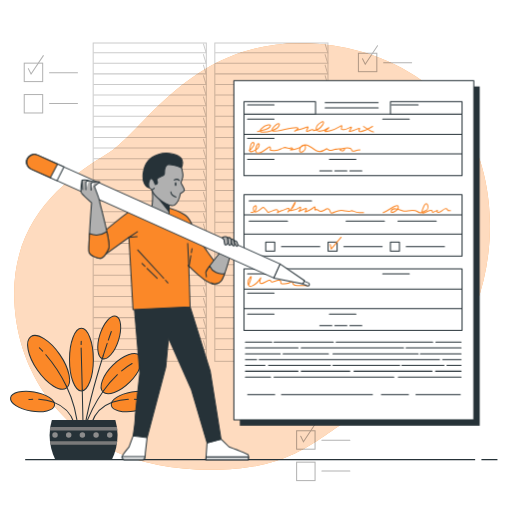
t = 0.00 s
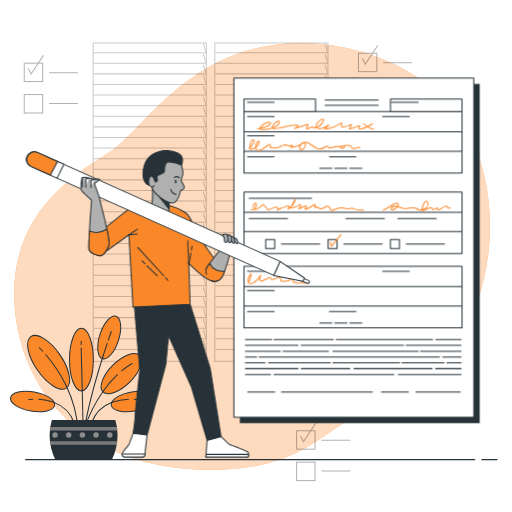
t = 0.19 s
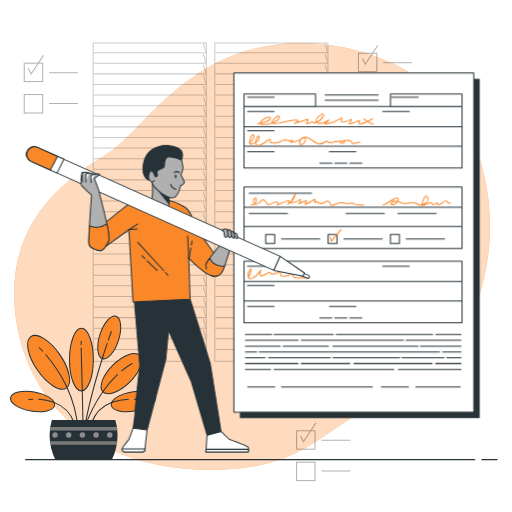
t = 0.56 s
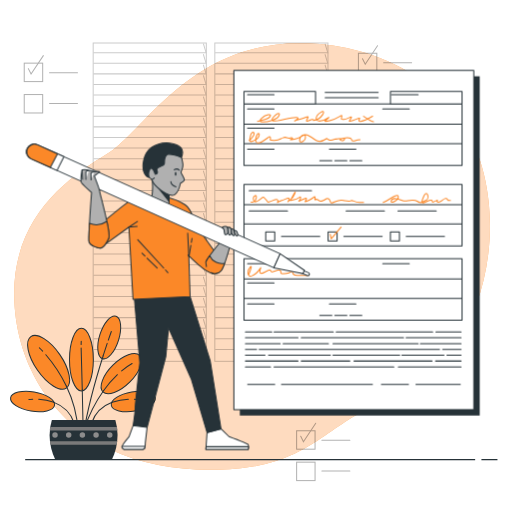
t = 0.75 s
t = 0.94 s: frame unchanged from t = 0.56 s, image omitted
t = 1.31 s: frame unchanged from t = 0.19 s, image omitted

The animated SVG that drew these frames (rendered in a browser with its animation timeline set to each time). Animation: 1 CSS @keyframes rule; one cycle of 1.50 s, repeats indefinitely.

<svg class="animated" id="freepik_stories-fill-out" xmlns="http://www.w3.org/2000/svg" viewBox="0 0 500 500" version="1.1" xmlns:xlink="http://www.w3.org/1999/xlink" xmlns:svgjs="http://svgjs.com/svgjs"><style>svg#freepik_stories-fill-out:not(.animated) .animable {opacity: 0;}svg#freepik_stories-fill-out.animated #freepik--Page--inject-1 {animation: 1.5s Infinite  linear floating;animation-delay: 0s;}svg#freepik_stories-fill-out.animated #freepik--Character--inject-1 {animation: 1.5s Infinite  linear floating;animation-delay: 0s;}            @keyframes floating {                0% {                    opacity: 1;                    transform: translateY(0px);                }                50% {                    transform: translateY(-10px);                }                100% {                    opacity: 1;                    transform: translateY(0px);                }            }        </style><g id="freepik--background-simple--inject-1" class="animable" style="transform-origin: 246.144px 250.431px;"><path d="M464.86,297.93c-14.73,39.43-44.81,82.11-87.14,94.75-64,19.1-71.6,70.65-186.16,65.87A231.55,231.55,0,0,1,142,451.29a194.41,194.41,0,0,1-23.29-7.75C51.8,416.43,16.89,356.77,14,294.35c-3.82-82.11,53.46-121.24,90.69-144.15S186.79,38.49,299.44,42.31a224.06,224.06,0,0,1,50.92,7.44c37.91,10.26,76.44,33,98.84,66.12q2.52,3.73,4.82,7.64C484,174.36,484.93,244.17,464.86,297.93Z" style="fill: #FB8828; transform-origin: 246.144px 250.526px;" id="elgevlktme139" class="animable"></path><g id="eldokte3io564"><path d="M464.86,297.93c-14.73,39.43-44.81,82.11-87.14,94.75-64,19.1-71.6,70.65-186.16,65.87A231.55,231.55,0,0,1,142,451.29a194.41,194.41,0,0,1-23.29-7.75C51.8,416.43,16.89,356.77,14,294.35c-3.82-82.11,53.46-121.24,90.69-144.15S186.79,38.49,299.44,42.31a224.06,224.06,0,0,1,50.92,7.44c37.91,10.26,76.44,33,98.84,66.12q2.52,3.73,4.82,7.64C484,174.36,484.93,244.17,464.86,297.93Z" style="fill: rgb(255, 255, 255); opacity: 0.7; transform-origin: 246.144px 250.526px;" class="animable" id="el932g1odwytp"></path></g><g id="eldzq277cvkd7"><g style="opacity: 0.2; transform-origin: 146.24px 197.43px;" class="animable" id="elqzork65fwei"><rect x="91" y="42" width="110.48" height="310.86" style="fill: none; stroke: rgb(0, 0, 0); stroke-linecap: round; stroke-miterlimit: 10; transform-origin: 146.24px 197.43px;" id="eltirj1dli4m8" class="animable"></rect><polyline points="91.59 51.45 201.26 51.45 198.68 42.91" style="fill: none; stroke: rgb(0, 0, 0); stroke-linecap: round; stroke-miterlimit: 10; transform-origin: 146.425px 47.18px;" id="ell5bn9y6fq8g" class="animable"></polyline><polyline points="91.59 61.8 201.26 61.8 198.68 53.26" style="fill: none; stroke: rgb(0, 0, 0); stroke-linecap: round; stroke-miterlimit: 10; transform-origin: 146.425px 57.53px;" id="elos4yuung07" class="animable"></polyline><polyline points="91.59 72.15 201.26 72.15 198.68 63.6" style="fill: none; stroke: rgb(0, 0, 0); stroke-linecap: round; stroke-miterlimit: 10; transform-origin: 146.425px 67.875px;" id="elw6xw0cgus3j" class="animable"></polyline><polyline points="91.59 82.5 201.26 82.5 198.68 73.95" style="fill: none; stroke: rgb(0, 0, 0); stroke-linecap: round; stroke-miterlimit: 10; transform-origin: 146.425px 78.225px;" id="elqshalaj1yjj" class="animable"></polyline><polyline points="91.59 92.85 201.26 92.85 198.68 84.3" style="fill: none; stroke: rgb(0, 0, 0); stroke-linecap: round; stroke-miterlimit: 10; transform-origin: 146.425px 88.575px;" id="el9btjwbnxj9" class="animable"></polyline><polyline points="91.59 103.2 201.26 103.2 198.68 94.65" style="fill: none; stroke: rgb(0, 0, 0); stroke-linecap: round; stroke-miterlimit: 10; transform-origin: 146.425px 98.925px;" id="elp9z4ssecn6" class="animable"></polyline><polyline points="91.59 113.55 201.26 113.55 198.68 105" style="fill: none; stroke: rgb(0, 0, 0); stroke-linecap: round; stroke-miterlimit: 10; transform-origin: 146.425px 109.275px;" id="el7bay8f1mjxo" class="animable"></polyline><polyline points="91.59 123.9 201.26 123.9 198.68 115.35" style="fill: none; stroke: rgb(0, 0, 0); stroke-linecap: round; stroke-miterlimit: 10; transform-origin: 146.425px 119.625px;" id="elkuq2rqug1v" class="animable"></polyline><polyline points="91.59 134.25 201.26 134.25 198.68 125.7" style="fill: none; stroke: rgb(0, 0, 0); stroke-linecap: round; stroke-miterlimit: 10; transform-origin: 146.425px 129.975px;" id="elq50k4nelifo" class="animable"></polyline><polyline points="91.59 144.6 201.26 144.6 198.68 136.05" style="fill: none; stroke: rgb(0, 0, 0); stroke-linecap: round; stroke-miterlimit: 10; transform-origin: 146.425px 140.325px;" id="elw91qozxv1cs" class="animable"></polyline><polyline points="91.59 154.95 201.26 154.95 198.68 146.4" style="fill: none; stroke: rgb(0, 0, 0); stroke-linecap: round; stroke-miterlimit: 10; transform-origin: 146.425px 150.675px;" id="elndm50ao9u3" class="animable"></polyline><polyline points="91.59 165.3 201.26 165.3 198.68 156.75" style="fill: none; stroke: rgb(0, 0, 0); stroke-linecap: round; stroke-miterlimit: 10; transform-origin: 146.425px 161.025px;" id="el41k78uamgv1" class="animable"></polyline><polyline points="91.59 175.65 201.26 175.65 198.68 167.1" style="fill: none; stroke: rgb(0, 0, 0); stroke-linecap: round; stroke-miterlimit: 10; transform-origin: 146.425px 171.375px;" id="elur2yq8q6f3" class="animable"></polyline><polyline points="91.59 186 201.26 186 198.68 177.45" style="fill: none; stroke: rgb(0, 0, 0); stroke-linecap: round; stroke-miterlimit: 10; transform-origin: 146.425px 181.725px;" id="el55gfnwvuw7j" class="animable"></polyline><polyline points="91.59 196.34 201.26 196.34 198.68 187.8" style="fill: none; stroke: rgb(0, 0, 0); stroke-linecap: round; stroke-miterlimit: 10; transform-origin: 146.425px 192.07px;" id="elsapmq1h37t9" class="animable"></polyline><polyline points="91.59 206.69 201.26 206.69 198.68 198.15" style="fill: none; stroke: rgb(0, 0, 0); stroke-linecap: round; stroke-miterlimit: 10; transform-origin: 146.425px 202.42px;" id="elm7ymtfka90c" class="animable"></polyline><polyline points="91.59 217.04 201.26 217.04 198.68 208.5" style="fill: none; stroke: rgb(0, 0, 0); stroke-linecap: round; stroke-miterlimit: 10; transform-origin: 146.425px 212.77px;" id="elgol8xc5b59d" class="animable"></polyline><polyline points="91.59 227.39 201.26 227.39 198.68 218.85" style="fill: none; stroke: rgb(0, 0, 0); stroke-linecap: round; stroke-miterlimit: 10; transform-origin: 146.425px 223.12px;" id="elrnrdd5s05th" class="animable"></polyline><polyline points="91.59 237.74 201.26 237.74 198.68 229.2" style="fill: none; stroke: rgb(0, 0, 0); stroke-linecap: round; stroke-miterlimit: 10; transform-origin: 146.425px 233.47px;" id="ell330t084pja" class="animable"></polyline><polyline points="91.59 248.09 201.26 248.09 198.68 239.55" style="fill: none; stroke: rgb(0, 0, 0); stroke-linecap: round; stroke-miterlimit: 10; transform-origin: 146.425px 243.82px;" id="el6nvzy8cllv9" class="animable"></polyline><polyline points="91.59 258.44 201.26 258.44 198.68 249.9" style="fill: none; stroke: rgb(0, 0, 0); stroke-linecap: round; stroke-miterlimit: 10; transform-origin: 146.425px 254.17px;" id="el8hyzjwwfm0c" class="animable"></polyline><polyline points="91.59 268.79 201.26 268.79 198.68 260.25" style="fill: none; stroke: rgb(0, 0, 0); stroke-linecap: round; stroke-miterlimit: 10; transform-origin: 146.425px 264.52px;" id="el6d303txa1ot" class="animable"></polyline><polyline points="91.59 279.14 201.26 279.14 198.68 270.59" style="fill: none; stroke: rgb(0, 0, 0); stroke-linecap: round; stroke-miterlimit: 10; transform-origin: 146.425px 274.865px;" id="ellu9p7xw9xw" class="animable"></polyline><polyline points="91.59 289.49 201.26 289.49 198.68 280.94" style="fill: none; stroke: rgb(0, 0, 0); stroke-linecap: round; stroke-miterlimit: 10; transform-origin: 146.425px 285.215px;" id="el71hr8oypgpe" class="animable"></polyline><polyline points="91.59 299.84 201.26 299.84 198.68 291.29" style="fill: none; stroke: rgb(0, 0, 0); stroke-linecap: round; stroke-miterlimit: 10; transform-origin: 146.425px 295.565px;" id="el0ulf23t13qv" class="animable"></polyline><polyline points="91.59 310.19 201.26 310.19 198.68 301.64" style="fill: none; stroke: rgb(0, 0, 0); stroke-linecap: round; stroke-miterlimit: 10; transform-origin: 146.425px 305.915px;" id="els2vfm1nr8bg" class="animable"></polyline><polyline points="91.59 320.54 201.26 320.54 198.68 311.99" style="fill: none; stroke: rgb(0, 0, 0); stroke-linecap: round; stroke-miterlimit: 10; transform-origin: 146.425px 316.265px;" id="el323jas116gx" class="animable"></polyline><polyline points="91.59 330.89 201.26 330.89 198.68 322.34" style="fill: none; stroke: rgb(0, 0, 0); stroke-linecap: round; stroke-miterlimit: 10; transform-origin: 146.425px 326.615px;" id="elri0ejhhismi" class="animable"></polyline><polyline points="91.59 341.24 201.26 341.24 198.68 332.69" style="fill: none; stroke: rgb(0, 0, 0); stroke-linecap: round; stroke-miterlimit: 10; transform-origin: 146.425px 336.965px;" id="el1yqfrkyg0mm" class="animable"></polyline></g></g><g id="el11jb83usisgd"><g style="opacity: 0.2; transform-origin: 265.04px 197.43px;" class="animable" id="ellaezz2nn7k"><rect x="209.8" y="42" width="110.48" height="310.86" style="fill: none; stroke: rgb(0, 0, 0); stroke-linecap: round; stroke-miterlimit: 10; transform-origin: 265.04px 197.43px;" id="el72himukaay9" class="animable"></rect><polyline points="210.39 51.45 320.06 51.45 317.49 42.91" style="fill: none; stroke: rgb(0, 0, 0); stroke-linecap: round; stroke-miterlimit: 10; transform-origin: 265.225px 47.18px;" id="eldpwd6jts0gt" class="animable"></polyline><polyline points="210.39 61.8 320.06 61.8 317.49 53.26" style="fill: none; stroke: rgb(0, 0, 0); stroke-linecap: round; stroke-miterlimit: 10; transform-origin: 265.225px 57.53px;" id="elpinbcjw6knl" class="animable"></polyline><polyline points="210.39 72.15 320.06 72.15 317.49 63.6" style="fill: none; stroke: rgb(0, 0, 0); stroke-linecap: round; stroke-miterlimit: 10; transform-origin: 265.225px 67.875px;" id="ele2x64axpw6" class="animable"></polyline><polyline points="210.39 82.5 320.06 82.5 317.49 73.95" style="fill: none; stroke: rgb(0, 0, 0); stroke-linecap: round; stroke-miterlimit: 10; transform-origin: 265.225px 78.225px;" id="elmt4z65xocy" class="animable"></polyline><polyline points="210.39 92.85 320.06 92.85 317.49 84.3" style="fill: none; stroke: rgb(0, 0, 0); stroke-linecap: round; stroke-miterlimit: 10; transform-origin: 265.225px 88.575px;" id="elmivg5n87fls" class="animable"></polyline><polyline points="210.39 103.2 320.06 103.2 317.49 94.65" style="fill: none; stroke: rgb(0, 0, 0); stroke-linecap: round; stroke-miterlimit: 10; transform-origin: 265.225px 98.925px;" id="elx7pt76lo7w" class="animable"></polyline><polyline points="210.39 113.55 320.06 113.55 317.49 105" style="fill: none; stroke: rgb(0, 0, 0); stroke-linecap: round; stroke-miterlimit: 10; transform-origin: 265.225px 109.275px;" id="elgiyv4kz95ku" class="animable"></polyline><polyline points="210.39 123.9 320.06 123.9 317.49 115.35" style="fill: none; stroke: rgb(0, 0, 0); stroke-linecap: round; stroke-miterlimit: 10; transform-origin: 265.225px 119.625px;" id="el5fqso9zpy1a" class="animable"></polyline><polyline points="210.39 134.25 320.06 134.25 317.49 125.7" style="fill: none; stroke: rgb(0, 0, 0); stroke-linecap: round; stroke-miterlimit: 10; transform-origin: 265.225px 129.975px;" id="elz47g26558i" class="animable"></polyline><polyline points="210.39 144.6 320.06 144.6 317.49 136.05" style="fill: none; stroke: rgb(0, 0, 0); stroke-linecap: round; stroke-miterlimit: 10; transform-origin: 265.225px 140.325px;" id="elwjzus822otf" class="animable"></polyline><polyline points="210.39 154.95 320.06 154.95 317.49 146.4" style="fill: none; stroke: rgb(0, 0, 0); stroke-linecap: round; stroke-miterlimit: 10; transform-origin: 265.225px 150.675px;" id="el4z2h74jrq2t" class="animable"></polyline><polyline points="210.39 165.3 320.06 165.3 317.49 156.75" style="fill: none; stroke: rgb(0, 0, 0); stroke-linecap: round; stroke-miterlimit: 10; transform-origin: 265.225px 161.025px;" id="ellwb0ri5vuoq" class="animable"></polyline><polyline points="210.39 175.65 320.06 175.65 317.49 167.1" style="fill: none; stroke: rgb(0, 0, 0); stroke-linecap: round; stroke-miterlimit: 10; transform-origin: 265.225px 171.375px;" id="elnzipg1icdee" class="animable"></polyline><polyline points="210.39 186 320.06 186 317.49 177.45" style="fill: none; stroke: rgb(0, 0, 0); stroke-linecap: round; stroke-miterlimit: 10; transform-origin: 265.225px 181.725px;" id="elaesjqpe7nk" class="animable"></polyline><polyline points="210.39 196.34 320.06 196.34 317.49 187.8" style="fill: none; stroke: rgb(0, 0, 0); stroke-linecap: round; stroke-miterlimit: 10; transform-origin: 265.225px 192.07px;" id="elujiunee28fd" class="animable"></polyline><polyline points="210.39 206.69 320.06 206.69 317.49 198.15" style="fill: none; stroke: rgb(0, 0, 0); stroke-linecap: round; stroke-miterlimit: 10; transform-origin: 265.225px 202.42px;" id="elbudkehstv5q" class="animable"></polyline><polyline points="210.39 217.04 320.06 217.04 317.49 208.5" style="fill: none; stroke: rgb(0, 0, 0); stroke-linecap: round; stroke-miterlimit: 10; transform-origin: 265.225px 212.77px;" id="el59pr1ku37x" class="animable"></polyline><polyline points="210.39 227.39 320.06 227.39 317.49 218.85" style="fill: none; stroke: rgb(0, 0, 0); stroke-linecap: round; stroke-miterlimit: 10; transform-origin: 265.225px 223.12px;" id="ely3trga0aata" class="animable"></polyline><polyline points="210.39 237.74 320.06 237.74 317.49 229.2" style="fill: none; stroke: rgb(0, 0, 0); stroke-linecap: round; stroke-miterlimit: 10; transform-origin: 265.225px 233.47px;" id="el587g3hs4ns3" class="animable"></polyline><polyline points="210.39 248.09 320.06 248.09 317.49 239.55" style="fill: none; stroke: rgb(0, 0, 0); stroke-linecap: round; stroke-miterlimit: 10; transform-origin: 265.225px 243.82px;" id="elegfev2orjww" class="animable"></polyline><polyline points="210.39 258.44 320.06 258.44 317.49 249.9" style="fill: none; stroke: rgb(0, 0, 0); stroke-linecap: round; stroke-miterlimit: 10; transform-origin: 265.225px 254.17px;" id="elg0wqx9z3nlv" class="animable"></polyline><polyline points="210.39 268.79 320.06 268.79 317.49 260.25" style="fill: none; stroke: rgb(0, 0, 0); stroke-linecap: round; stroke-miterlimit: 10; transform-origin: 265.225px 264.52px;" id="elybsikijgero" class="animable"></polyline><polyline points="210.39 279.14 320.06 279.14 317.49 270.59" style="fill: none; stroke: rgb(0, 0, 0); stroke-linecap: round; stroke-miterlimit: 10; transform-origin: 265.225px 274.865px;" id="elixgjies216" class="animable"></polyline><polyline points="210.39 289.49 320.06 289.49 317.49 280.94" style="fill: none; stroke: rgb(0, 0, 0); stroke-linecap: round; stroke-miterlimit: 10; transform-origin: 265.225px 285.215px;" id="elqtdbgusiy4m" class="animable"></polyline><polyline points="210.39 299.84 320.06 299.84 317.49 291.29" style="fill: none; stroke: rgb(0, 0, 0); stroke-linecap: round; stroke-miterlimit: 10; transform-origin: 265.225px 295.565px;" id="elwrxrwurvpi" class="animable"></polyline><polyline points="210.39 310.19 320.06 310.19 317.49 301.64" style="fill: none; stroke: rgb(0, 0, 0); stroke-linecap: round; stroke-miterlimit: 10; transform-origin: 265.225px 305.915px;" id="elypi9ke8z9m" class="animable"></polyline><polyline points="210.39 320.54 320.06 320.54 317.49 311.99" style="fill: none; stroke: rgb(0, 0, 0); stroke-linecap: round; stroke-miterlimit: 10; transform-origin: 265.225px 316.265px;" id="el8d3jr3xls95" class="animable"></polyline><polyline points="210.39 330.89 320.06 330.89 317.49 322.34" style="fill: none; stroke: rgb(0, 0, 0); stroke-linecap: round; stroke-miterlimit: 10; transform-origin: 265.225px 326.615px;" id="el6b6hngu6y86" class="animable"></polyline><polyline points="210.39 341.24 320.06 341.24 317.49 332.69" style="fill: none; stroke: rgb(0, 0, 0); stroke-linecap: round; stroke-miterlimit: 10; transform-origin: 265.225px 336.965px;" id="elhb9ujhpsgd" class="animable"></polyline></g></g></g><g id="freepik--Graphics--inject-1" class="animable" style="transform-origin: 212.835px 257px;"><g id="el7uikmx63ygm"><g style="opacity: 0.3; transform-origin: 49.67px 82.33px;" class="animable" id="elzv50goi19mn"><rect x="23.67" y="61.67" width="18" height="18" style="fill: none; stroke: rgb(0, 0, 0); stroke-linecap: round; stroke-miterlimit: 10; transform-origin: 32.67px 70.67px;" id="el95g6djljhta" class="animable"></rect><rect x="23.67" y="92.33" width="18" height="18" style="fill: none; stroke: rgb(0, 0, 0); stroke-linecap: round; stroke-miterlimit: 10; transform-origin: 32.67px 101.33px;" id="el5dxzctsmg3v" class="animable"></rect><line x1="48.33" y1="71" x2="75.67" y2="71" style="fill: none; stroke: rgb(0, 0, 0); stroke-linecap: round; stroke-miterlimit: 10; transform-origin: 62px 71px;" id="elltxqmglexup" class="animable"></line><line x1="48.33" y1="101" x2="75.67" y2="101" style="fill: none; stroke: rgb(0, 0, 0); stroke-linecap: round; stroke-miterlimit: 10; transform-origin: 62px 101px;" id="elcbnwwek8aqj" class="animable"></line><polyline points="27.67 67 30.33 72.33 42.33 54.33" style="fill: none; stroke: rgb(0, 0, 0); stroke-linecap: round; stroke-miterlimit: 10; transform-origin: 35px 63.33px;" id="elwmccsyx28v" class="animable"></polyline></g></g><g id="eln1eq6p6r5zh"><g style="opacity: 0.3; transform-origin: 315.67px 441.33px;" class="animable" id="elynokwacxj6p"><rect x="289.67" y="420.67" width="18" height="18" style="fill: none; stroke: rgb(0, 0, 0); stroke-linecap: round; stroke-miterlimit: 10; transform-origin: 298.67px 429.67px;" id="elz1gh20nds09" class="animable"></rect><rect x="289.67" y="451.33" width="18" height="18" style="fill: none; stroke: rgb(0, 0, 0); stroke-linecap: round; stroke-miterlimit: 10; transform-origin: 298.67px 460.33px;" id="elsmbwks68qk" class="animable"></rect><line x1="314.33" y1="430" x2="341.67" y2="430" style="fill: none; stroke: rgb(0, 0, 0); stroke-linecap: round; stroke-miterlimit: 10; transform-origin: 328px 430px;" id="elyun0w9z5y59" class="animable"></line><line x1="314.33" y1="460" x2="341.67" y2="460" style="fill: none; stroke: rgb(0, 0, 0); stroke-linecap: round; stroke-miterlimit: 10; transform-origin: 328px 460px;" id="elv16rln2q30m" class="animable"></line><polyline points="293.67 426 296.33 431.33 308.33 413.33" style="fill: none; stroke: rgb(0, 0, 0); stroke-linecap: round; stroke-miterlimit: 10; transform-origin: 301px 422.33px;" id="eloe2vf2w0e9i" class="animable"></polyline></g></g><g id="elzy7gagfbk48"><g style="opacity: 0.3; transform-origin: 376px 72.67px;" class="animable" id="elorerjli7xu"><rect x="350" y="52" width="18" height="18" style="fill: none; stroke: rgb(0, 0, 0); stroke-linecap: round; stroke-miterlimit: 10; transform-origin: 359px 61px;" id="eltf3wmr3oaxd" class="animable"></rect><rect x="350" y="82.67" width="18" height="18" style="fill: none; stroke: rgb(0, 0, 0); stroke-linecap: round; stroke-miterlimit: 10; transform-origin: 359px 91.67px;" id="elks1m6pjijr" class="animable"></rect><line x1="374.67" y1="61.33" x2="402" y2="61.33" style="fill: none; stroke: rgb(0, 0, 0); stroke-linecap: round; stroke-miterlimit: 10; transform-origin: 388.335px 61.33px;" id="el9t2haob3q6" class="animable"></line><line x1="374.67" y1="91.33" x2="402" y2="91.33" style="fill: none; stroke: rgb(0, 0, 0); stroke-linecap: round; stroke-miterlimit: 10; transform-origin: 388.335px 91.33px;" id="eldqd3dacv56i" class="animable"></line><polyline points="354 57.33 356.67 62.67 368.67 44.67" style="fill: none; stroke: rgb(0, 0, 0); stroke-linecap: round; stroke-miterlimit: 10; transform-origin: 361.335px 53.67px;" id="elzl9amcw2qto" class="animable"></polyline></g></g></g><g id="freepik--Floor--inject-1" class="animable" style="transform-origin: 255.2px 448.86px;"><line x1="470.52" y1="448.86" x2="485.4" y2="448.86" style="fill: none; stroke: rgb(38, 50, 56); stroke-linecap: round; stroke-linejoin: round; transform-origin: 477.96px 448.86px;" id="elzg74qaq8ig" class="animable"></line><line x1="25" y1="448.86" x2="463.59" y2="448.86" style="fill: none; stroke: rgb(38, 50, 56); stroke-linecap: round; stroke-linejoin: round; transform-origin: 244.295px 448.86px;" id="elqpipfeuzrlm" class="animable"></line></g><g id="freepik--Plant--inject-1" class="animable" style="transform-origin: 80.965px 377.311px;"><ellipse cx="79.51" cy="351.2" rx="11.65" ry="30.55" style="fill: #FB8828; stroke: rgb(38, 50, 56); stroke-miterlimit: 10; transform-origin: 79.51px 351.2px;" id="elke8mf6wjb6n" class="animable"></ellipse><g id="elk6555g7zqe9"><ellipse cx="106.67" cy="329.49" rx="21.77" ry="9.48" style="fill: #FB8828; stroke: rgb(38, 50, 56); stroke-miterlimit: 10; transform-origin: 106.67px 329.49px; transform: rotate(-72.37deg);" class="animable" id="ely1efy0avvkp"></ellipse></g><path d="M30.24,401.46c-11.86-2-20.76-7.82-19.88-13s11.19-7.72,23-5.71,20.76,7.82,19.89,13S42.09,403.46,30.24,401.46Z" style="fill: #FB8828; stroke: rgb(38, 50, 56); stroke-miterlimit: 10; transform-origin: 31.8042px 392.103px;" id="elvw9f8sjy4pk" class="animable"></path><g id="elfetwetkl5wd"><ellipse cx="118.46" cy="364.94" rx="25.25" ry="11.65" style="fill: #FB8828; stroke: rgb(38, 50, 56); stroke-miterlimit: 10; transform-origin: 118.46px 364.94px; transform: rotate(-44.76deg);" class="animable" id="elafqj8cirs06"></ellipse></g><path d="M58.43,346.28C68,360.17,70.86,374.82,64.81,379s-18.73-3.71-28.3-17.6-12.43-28.53-6.38-32.71S48.86,332.39,58.43,346.28Z" style="fill: #FB8828; stroke: rgb(38, 50, 56); stroke-miterlimit: 10; transform-origin: 47.47px 353.845px;" id="elourpk64lso" class="animable"></path><line x1="80.33" y1="380.22" x2="81.23" y2="422.22" style="fill: none; stroke: rgb(38, 50, 56); stroke-linecap: round; stroke-miterlimit: 10; transform-origin: 80.78px 401.22px;" id="elma04d3bo8rr" class="animable"></line><line x1="79.24" y1="339.84" x2="80.33" y2="380.22" style="fill: none; stroke: rgb(38, 50, 56); stroke-linecap: round; stroke-miterlimit: 10; transform-origin: 79.785px 360.03px;" id="elb7khzgjbicc" class="animable"></line><line x1="79.32" y1="333.25" x2="79.24" y2="336.34" style="fill: none; stroke: rgb(38, 50, 56); stroke-linecap: round; stroke-miterlimit: 10; transform-origin: 79.28px 334.795px;" id="elns3sororubq" class="animable"></line><path d="M64.76,377a117.35,117.35,0,0,1,11.51,44.08" style="fill: none; stroke: rgb(38, 50, 56); stroke-linecap: round; stroke-miterlimit: 10; transform-origin: 70.515px 399.04px;" id="elh5ub8mi4vs" class="animable"></path><path d="M44.76,346.4a138,138,0,0,1,20,30.6" style="fill: none; stroke: rgb(38, 50, 56); stroke-linecap: round; stroke-miterlimit: 10; transform-origin: 54.76px 361.7px;" id="elnfagjxebki" class="animable"></path><path d="M38.46,339.74s1.21,1.1,3.19,3.21" style="fill: none; stroke: rgb(38, 50, 56); stroke-linecap: round; stroke-miterlimit: 10; transform-origin: 40.055px 341.345px;" id="eley0sl253wm" class="animable"></path><path d="M101.26,381.32a137.61,137.61,0,0,0-18.88,37.47" style="fill: none; stroke: rgb(38, 50, 56); stroke-linecap: round; stroke-miterlimit: 10; transform-origin: 91.82px 400.055px;" id="eljbjbc8kyuu" class="animable"></path><path d="M114.66,365.92a109.65,109.65,0,0,0-13.4,15.4" style="fill: none; stroke: rgb(38, 50, 56); stroke-linecap: round; stroke-miterlimit: 10; transform-origin: 107.96px 373.62px;" id="ely2avxn19e1" class="animable"></path><path d="M129,355a60.51,60.51,0,0,0-10.2,7.23" style="fill: none; stroke: rgb(38, 50, 56); stroke-linecap: round; stroke-miterlimit: 10; transform-origin: 123.9px 358.615px;" id="elzkf4j65qe3j" class="animable"></path><path d="M100.77,347.4c-6.46,20.3-15.12,50.31-19.16,76.35" style="fill: none; stroke: rgb(38, 50, 56); stroke-linecap: round; stroke-miterlimit: 10; transform-origin: 91.19px 385.575px;" id="elpc88krjwfn" class="animable"></path><path d="M104.7,335.35c-1.15,3.43-2.49,7.49-3.93,12" style="fill: none; stroke: rgb(38, 50, 56); stroke-linecap: round; stroke-miterlimit: 10; transform-origin: 102.735px 341.35px;" id="elur8rs3uvf" class="animable"></path><path d="M108.72,323.7s-1.12,3.11-2.94,8.44" style="fill: none; stroke: rgb(38, 50, 56); stroke-linecap: round; stroke-miterlimit: 10; transform-origin: 107.25px 327.92px;" id="el4vaivrblqms" class="animable"></path><path d="M52.69,392.94c8.06,3.05,15.93,8.95,19.76,20.12" style="fill: none; stroke: rgb(38, 50, 56); stroke-linecap: round; stroke-miterlimit: 10; transform-origin: 62.57px 403px;" id="elnhukocabri" class="animable"></path><path d="M37.8,389.91a50.55,50.55,0,0,1,14.89,3" style="fill: none; stroke: rgb(38, 50, 56); stroke-linecap: round; stroke-miterlimit: 10; transform-origin: 45.245px 391.41px;" id="el9dq2m73mo38" class="animable"></path><path d="M28.15,390.15s1.44-.21,3.8-.3" style="fill: none; stroke: rgb(38, 50, 56); stroke-linecap: round; stroke-miterlimit: 10; transform-origin: 30.05px 390px;" id="ely0fb6yfzlvs" class="animable"></path><path d="M131.69,401.46c11.86-2,20.76-7.82,19.88-13s-11.19-7.72-23-5.71-20.76,7.82-19.89,13S119.84,403.46,131.69,401.46Z" style="fill: #FB8828; stroke: rgb(38, 50, 56); stroke-miterlimit: 10; transform-origin: 130.126px 392.103px;" id="elyl7it8y9bxd" class="animable"></path><path d="M109.5,392.84c-8.15,3-16.15,8.93-20,20.22" style="fill: none; stroke: rgb(38, 50, 56); stroke-linecap: round; stroke-miterlimit: 10; transform-origin: 99.5px 402.95px;" id="elxtly07ai9h" class="animable"></path><path d="M125.38,389.85a51.62,51.62,0,0,0-15.88,3" style="fill: none; stroke: rgb(38, 50, 56); stroke-linecap: round; stroke-miterlimit: 10; transform-origin: 117.44px 391.35px;" id="el0v7rmqk3m6l9" class="animable"></path><path d="M133.78,390.15s-.94-.14-2.57-.24" style="fill: none; stroke: rgb(38, 50, 56); stroke-linecap: round; stroke-miterlimit: 10; transform-origin: 132.495px 390.03px;" id="elytkpscyzee" class="animable"></path><path d="M109.33,448.75a56.62,56.62,0,0,0,5.5-24,49.55,49.55,0,0,0-2.2-14.71h-62a49.55,49.55,0,0,0-2.2,14.71,56.48,56.48,0,0,0,5.51,24Z" style="fill: rgb(38, 50, 56); transform-origin: 81.63px 429.395px;" id="elofcgu59771g" class="animable"></path><path d="M49,416.88c-.18,1.13-.31,2.27-.41,3.43h66.05c-.1-1.16-.24-2.3-.42-3.43Z" style="fill: rgb(122, 122, 122); transform-origin: 81.615px 418.595px;" id="el4o4iulvs9t" class="animable"></path><path d="M113.93,434.44c.21-1.14.39-2.28.53-3.43H48.77c.13,1.15.31,2.29.52,3.43Z" style="fill: rgb(122, 122, 122); transform-origin: 81.615px 432.725px;" id="elj9kv11stpy" class="animable"></path><path d="M56.41,424.9a2.68,2.68,0,1,1-2.67-2.68A2.68,2.68,0,0,1,56.41,424.9Z" style="fill: rgb(140, 140, 140); transform-origin: 53.73px 424.9px;" id="el224rowf2u2k" class="animable"></path><path d="M69.77,424.9a2.67,2.67,0,1,1-2.67-2.68A2.67,2.67,0,0,1,69.77,424.9Z" style="fill: rgb(140, 140, 140); transform-origin: 67.1px 424.89px;" id="eletylw5eorf9" class="animable"></path><path d="M83.14,424.9a2.68,2.68,0,1,1-2.67-2.68A2.68,2.68,0,0,1,83.14,424.9Z" style="fill: rgb(140, 140, 140); transform-origin: 80.46px 424.9px;" id="elxgceqdr2rzq" class="animable"></path><path d="M96.5,424.9a2.67,2.67,0,1,1-2.67-2.68A2.67,2.67,0,0,1,96.5,424.9Z" style="fill: rgb(140, 140, 140); transform-origin: 93.83px 424.89px;" id="el4wyoehba9fc" class="animable"></path><path d="M109.87,424.9a2.68,2.68,0,1,1-2.67-2.68A2.68,2.68,0,0,1,109.87,424.9Z" style="fill: rgb(140, 140, 140); transform-origin: 107.19px 424.9px;" id="elex4xh6imynd" class="animable"></path></g><g id="freepik--Page--inject-1" class="animable" style="transform-origin: 348.405px 247.205px;"><rect x="234.16" y="84.46" width="234.28" height="331.28" style="fill: rgb(38, 50, 56); transform-origin: 351.3px 250.1px;" id="elneqxustxjqg" class="animable"></rect><rect x="228.37" y="78.67" width="234.28" height="331.28" style="fill: rgb(255, 255, 255); stroke: rgb(38, 50, 56); stroke-linecap: round; stroke-linejoin: round; transform-origin: 345.51px 244.31px;" id="elwqxhwkgtvfe" class="animable"></rect><rect x="238.24" y="111.55" width="212.91" height="60.01" style="fill: rgb(255, 255, 255); stroke: rgb(38, 50, 56); stroke-linecap: round; stroke-linejoin: round; transform-origin: 344.695px 141.555px;" id="eldzrmltwsu2o" class="animable"></rect><rect x="238.24" y="99.22" width="69.87" height="12.33" style="fill: rgb(255, 255, 255); stroke: rgb(38, 50, 56); stroke-linecap: round; stroke-linejoin: round; transform-origin: 273.175px 105.385px;" id="elc0kzaih24gp" class="animable"></rect><rect x="381.27" y="99.22" width="69.87" height="12.33" style="fill: rgb(255, 255, 255); stroke: rgb(38, 50, 56); stroke-linecap: round; stroke-linejoin: round; transform-origin: 416.205px 105.385px;" id="elkxtymhkm57" class="animable"></rect><line x1="238.24" y1="131.28" x2="451.15" y2="131.28" style="fill: none; stroke: rgb(38, 50, 56); stroke-linecap: round; stroke-linejoin: round; transform-origin: 344.695px 131.28px;" id="eloecreejxboo" class="animable"></line><line x1="238.24" y1="150.19" x2="451.15" y2="150.19" style="fill: none; stroke: rgb(38, 50, 56); stroke-linecap: round; stroke-linejoin: round; transform-origin: 344.695px 150.19px;" id="el16wgy6f327i" class="animable"></line><rect x="238.24" y="190.04" width="212.91" height="60.01" style="fill: rgb(255, 255, 255); stroke: rgb(38, 50, 56); stroke-linecap: round; stroke-linejoin: round; transform-origin: 344.695px 220.045px;" id="eloktl6es8vc" class="animable"></rect><line x1="238.24" y1="209.77" x2="451.15" y2="209.77" style="fill: none; stroke: rgb(38, 50, 56); stroke-linecap: round; stroke-linejoin: round; transform-origin: 344.695px 209.77px;" id="els7z2kbd9zy" class="animable"></line><line x1="238.24" y1="228.68" x2="451.15" y2="228.68" style="fill: none; stroke: rgb(38, 50, 56); stroke-linecap: round; stroke-linejoin: round; transform-origin: 344.695px 228.68px;" id="el552qkzu8poh" class="animable"></line><line x1="241.71" y1="116.37" x2="267.6" y2="116.37" style="fill: none; stroke: rgb(38, 50, 56); stroke-linecap: round; stroke-linejoin: round; transform-origin: 254.655px 116.37px;" id="el0lixg2kqim5" class="animable"></line><line x1="373.75" y1="116.37" x2="399.64" y2="116.37" style="fill: none; stroke: rgb(38, 50, 56); stroke-linecap: round; stroke-linejoin: round; transform-origin: 386.695px 116.37px;" id="eljs0z4hx3mt" class="animable"></line><line x1="241.71" y1="102.33" x2="267.6" y2="102.33" style="fill: none; stroke: rgb(38, 50, 56); stroke-linecap: round; stroke-linejoin: round; transform-origin: 254.655px 102.33px;" id="eld10bxh5c7i" class="animable"></line><line x1="382.36" y1="102.33" x2="408.25" y2="102.33" style="fill: none; stroke: rgb(38, 50, 56); stroke-linecap: round; stroke-linejoin: round; transform-origin: 395.305px 102.33px;" id="el60drvzj9fqv" class="animable"></line><line x1="241.71" y1="135.08" x2="267.6" y2="135.08" style="fill: none; stroke: rgb(38, 50, 56); stroke-linecap: round; stroke-linejoin: round; transform-origin: 254.655px 135.08px;" id="elkcieigd7ab" class="animable"></line><line x1="241.71" y1="155.66" x2="267.6" y2="155.66" style="fill: none; stroke: rgb(38, 50, 56); stroke-linecap: round; stroke-linejoin: round; transform-origin: 254.655px 155.66px;" id="elbvhu9oap9f" class="animable"></line><line x1="321.67" y1="155.66" x2="347.55" y2="155.66" style="fill: none; stroke: rgb(38, 50, 56); stroke-linecap: round; stroke-linejoin: round; transform-origin: 334.61px 155.66px;" id="elkr739md93of" class="animable"></line><line x1="317.5" y1="100.15" x2="369.27" y2="100.15" style="fill: none; stroke: rgb(38, 50, 56); stroke-linecap: round; stroke-linejoin: round; transform-origin: 343.385px 100.15px;" id="el7b5m94d4jzq" class="animable"></line><line x1="317.5" y1="105.45" x2="369.27" y2="105.45" style="fill: none; stroke: rgb(38, 50, 56); stroke-linecap: round; stroke-linejoin: round; transform-origin: 343.385px 105.45px;" id="elcp37qhnuuf9" class="animable"></line><line x1="312.28" y1="166.85" x2="324.02" y2="166.85" style="fill: none; stroke: rgb(38, 50, 56); stroke-linecap: round; stroke-linejoin: round; transform-origin: 318.15px 166.85px;" id="el2gv5zozjang" class="animable"></line><line x1="326.95" y1="166.85" x2="338.69" y2="166.85" style="fill: none; stroke: rgb(38, 50, 56); stroke-linecap: round; stroke-linejoin: round; transform-origin: 332.82px 166.85px;" id="el2uib44m6ioa" class="animable"></line><line x1="341.62" y1="166.85" x2="353.36" y2="166.85" style="fill: none; stroke: rgb(38, 50, 56); stroke-linecap: round; stroke-linejoin: round; transform-origin: 347.49px 166.85px;" id="elaz1wbhc7o2e" class="animable"></line><rect x="238.24" y="262.66" width="212.91" height="60.01" style="fill: rgb(255, 255, 255); stroke: rgb(38, 50, 56); stroke-linecap: round; stroke-linejoin: round; transform-origin: 344.695px 292.665px;" id="el80f89u9t7gy" class="animable"></rect><path d="M242.91,278.1s4-9.9,1.58-7.53-4.36,10.7,1.58,8.72,9.9-10.7,8.32-7.13-.79,6.33,4,3.56,5.54-2.77,5.94-1.19,1.58,1.19,5.94-.39,4,1.19,4,2.37,5.55.8,7.53,0,3.56-3.16,4-.39,4.35,2.77,4.35,2.77h10.69" style="fill: none; stroke: #FB8828; stroke-linecap: round; stroke-linejoin: round; transform-origin: 271.492px 274.898px;" id="elmrrbtzweuzr" class="animable"></path><line x1="238.24" y1="282.39" x2="451.15" y2="282.39" style="fill: none; stroke: rgb(38, 50, 56); stroke-linecap: round; stroke-linejoin: round; transform-origin: 344.695px 282.39px;" id="el39tt56clxky" class="animable"></line><line x1="238.24" y1="301.3" x2="451.15" y2="301.3" style="fill: none; stroke: rgb(38, 50, 56); stroke-linecap: round; stroke-linejoin: round; transform-origin: 344.695px 301.3px;" id="el5jsdclfb5sr" class="animable"></line><line x1="241.71" y1="267.48" x2="267.6" y2="267.48" style="fill: none; stroke: rgb(38, 50, 56); stroke-linecap: round; stroke-linejoin: round; transform-origin: 254.655px 267.48px;" id="el6iqxyn15gkd" class="animable"></line><line x1="373.75" y1="267.48" x2="399.64" y2="267.48" style="fill: none; stroke: rgb(38, 50, 56); stroke-linecap: round; stroke-linejoin: round; transform-origin: 386.695px 267.48px;" id="elhc1e2bflum" class="animable"></line><line x1="241.71" y1="286.19" x2="267.6" y2="286.19" style="fill: none; stroke: rgb(38, 50, 56); stroke-linecap: round; stroke-linejoin: round; transform-origin: 254.655px 286.19px;" id="elkpooqthz1hb" class="animable"></line><line x1="241.71" y1="306.77" x2="267.6" y2="306.77" style="fill: none; stroke: rgb(38, 50, 56); stroke-linecap: round; stroke-linejoin: round; transform-origin: 254.655px 306.77px;" id="elb7aruf2goy" class="animable"></line><line x1="321.67" y1="306.77" x2="347.55" y2="306.77" style="fill: none; stroke: rgb(38, 50, 56); stroke-linecap: round; stroke-linejoin: round; transform-origin: 334.61px 306.77px;" id="elqiz3zmo1ks" class="animable"></line><line x1="312.28" y1="317.96" x2="324.02" y2="317.96" style="fill: none; stroke: rgb(38, 50, 56); stroke-linecap: round; stroke-linejoin: round; transform-origin: 318.15px 317.96px;" id="elwxceo6eshw" class="animable"></line><line x1="326.95" y1="317.96" x2="338.69" y2="317.96" style="fill: none; stroke: rgb(38, 50, 56); stroke-linecap: round; stroke-linejoin: round; transform-origin: 332.82px 317.96px;" id="elkx65vt0kogg" class="animable"></line><line x1="341.62" y1="317.96" x2="353.36" y2="317.96" style="fill: none; stroke: rgb(38, 50, 56); stroke-linecap: round; stroke-linejoin: round; transform-origin: 347.49px 317.96px;" id="els1u390y0zo" class="animable"></line><line x1="243.33" y1="196.19" x2="304.21" y2="196.19" style="fill: none; stroke: rgb(38, 50, 56); stroke-linecap: round; stroke-linejoin: round; transform-origin: 273.77px 196.19px;" id="elcdsbttr33o" class="animable"></line><line x1="243.33" y1="215.99" x2="280.74" y2="215.99" style="fill: none; stroke: rgb(38, 50, 56); stroke-linecap: round; stroke-linejoin: round; transform-origin: 262.035px 215.99px;" id="elnhmeiii8bhf" class="animable"></line><line x1="337.95" y1="215.99" x2="375.36" y2="215.99" style="fill: none; stroke: rgb(38, 50, 56); stroke-linecap: round; stroke-linejoin: round; transform-origin: 356.655px 215.99px;" id="elygadz2rtsfn" class="animable"></line><line x1="396.64" y1="240.94" x2="434.05" y2="240.94" style="fill: none; stroke: rgb(38, 50, 56); stroke-linecap: round; stroke-linejoin: round; transform-origin: 415.345px 240.94px;" id="eloijgfkngfl" class="animable"></line><line x1="388.57" y1="215.99" x2="425.98" y2="215.99" style="fill: none; stroke: rgb(38, 50, 56); stroke-linecap: round; stroke-linejoin: round; transform-origin: 407.275px 215.99px;" id="elw8m3uou4yvm" class="animable"></line><rect x="381.23" y="236.53" width="8.8" height="8.8" style="fill: none; stroke: rgb(38, 50, 56); stroke-linecap: round; stroke-linejoin: round; transform-origin: 385.63px 240.93px;" id="elz0hk8bwvwsj" class="animable"></rect><line x1="335.75" y1="240.94" x2="373.16" y2="240.94" style="fill: none; stroke: rgb(38, 50, 56); stroke-linecap: round; stroke-linejoin: round; transform-origin: 354.455px 240.94px;" id="el6rohfh05lqe" class="animable"></line><rect x="320.35" y="236.53" width="8.8" height="8.8" style="fill: none; stroke: rgb(38, 50, 56); stroke-linecap: round; stroke-linejoin: round; transform-origin: 324.75px 240.93px;" id="eln2h9f4xy0un" class="animable"></rect><line x1="274.87" y1="240.94" x2="312.28" y2="240.94" style="fill: none; stroke: rgb(38, 50, 56); stroke-linecap: round; stroke-linejoin: round; transform-origin: 293.575px 240.94px;" id="el44ka2ebi0uc" class="animable"></line><rect x="259.46" y="236.53" width="8.8" height="8.8" style="fill: none; stroke: rgb(38, 50, 56); stroke-linecap: round; stroke-linejoin: round; transform-origin: 263.86px 240.93px;" id="el7wyr1jeb1sr" class="animable"></rect><line x1="425.65" y1="334.09" x2="450.18" y2="334.09" style="fill: none; stroke: rgb(38, 50, 56); stroke-linecap: round; stroke-linejoin: round; transform-origin: 437.915px 334.09px;" id="elx48mowwm5a" class="animable"></line><line x1="328.29" y1="334.09" x2="422.49" y2="334.09" style="fill: none; stroke: rgb(38, 50, 56); stroke-linecap: round; stroke-linejoin: round; transform-origin: 375.39px 334.09px;" id="el7krui0ttl85" class="animable"></line><line x1="267.6" y1="334.09" x2="325.45" y2="334.09" style="fill: none; stroke: rgb(38, 50, 56); stroke-linecap: round; stroke-linejoin: round; transform-origin: 296.525px 334.09px;" id="elh4frsnp21lq" class="animable"></line><line x1="239.66" y1="334.09" x2="265.38" y2="334.09" style="fill: none; stroke: rgb(38, 50, 56); stroke-linecap: round; stroke-linejoin: round; transform-origin: 252.52px 334.09px;" id="elxkvgzhppzkd" class="animable"></line><line x1="396.57" y1="339.78" x2="450.18" y2="339.78" style="fill: none; stroke: rgb(38, 50, 56); stroke-linecap: round; stroke-linejoin: round; transform-origin: 423.375px 339.78px;" id="el8baunqu2yvu" class="animable"></line><line x1="294.15" y1="339.78" x2="394.04" y2="339.78" style="fill: none; stroke: rgb(38, 50, 56); stroke-linecap: round; stroke-linejoin: round; transform-origin: 344.095px 339.78px;" id="ell1z6lv29tug" class="animable"></line><line x1="239.66" y1="339.78" x2="290.99" y2="339.78" style="fill: none; stroke: rgb(38, 50, 56); stroke-linecap: round; stroke-linejoin: round; transform-origin: 265.325px 339.78px;" id="elaypzr588f5w" class="animable"></line><line x1="410.48" y1="345.47" x2="450.18" y2="345.47" style="fill: none; stroke: rgb(38, 50, 56); stroke-linecap: round; stroke-linejoin: round; transform-origin: 430.33px 345.47px;" id="elg8ljuw96qsw" class="animable"></line><line x1="325.13" y1="345.47" x2="408.27" y2="345.47" style="fill: none; stroke: rgb(38, 50, 56); stroke-linecap: round; stroke-linejoin: round; transform-origin: 366.7px 345.47px;" id="elbm06hsi88np" class="animable"></line><line x1="276.45" y1="345.47" x2="320.7" y2="345.47" style="fill: none; stroke: rgb(38, 50, 56); stroke-linecap: round; stroke-linejoin: round; transform-origin: 298.575px 345.47px;" id="elzejpt9nf4zq" class="animable"></line><line x1="239.66" y1="345.47" x2="273.6" y2="345.47" style="fill: none; stroke: rgb(38, 50, 56); stroke-linecap: round; stroke-linejoin: round; transform-origin: 256.63px 345.47px;" id="elyctoz389evr" class="animable"></line><line x1="432.29" y1="351.16" x2="450.18" y2="351.16" style="fill: none; stroke: rgb(38, 50, 56); stroke-linecap: round; stroke-linejoin: round; transform-origin: 441.235px 351.16px;" id="el7j3ibdrkp4p" class="animable"></line><line x1="253.05" y1="351.16" x2="429.13" y2="351.16" style="fill: none; stroke: rgb(38, 50, 56); stroke-linecap: round; stroke-linejoin: round; transform-origin: 341.09px 351.16px;" id="el6fzdohlfyft" class="animable"></line><line x1="239.66" y1="351.16" x2="250.53" y2="351.16" style="fill: none; stroke: rgb(38, 50, 56); stroke-linecap: round; stroke-linejoin: round; transform-origin: 245.095px 351.16px;" id="elgipw041yf5p" class="animable"></line><line x1="436.4" y1="356.85" x2="450.18" y2="356.85" style="fill: none; stroke: rgb(38, 50, 56); stroke-linecap: round; stroke-linejoin: round; transform-origin: 443.29px 356.85px;" id="elu19yud53q2r" class="animable"></line><line x1="392.46" y1="356.85" x2="433.56" y2="356.85" style="fill: none; stroke: rgb(38, 50, 56); stroke-linecap: round; stroke-linejoin: round; transform-origin: 413.01px 356.85px;" id="elzbhsg8a49fg" class="animable"></line><line x1="325.13" y1="356.85" x2="390.25" y2="356.85" style="fill: none; stroke: rgb(38, 50, 56); stroke-linecap: round; stroke-linejoin: round; transform-origin: 357.69px 356.85px;" id="elw9s9dftke6" class="animable"></line><line x1="262.22" y1="356.85" x2="322.6" y2="356.85" style="fill: none; stroke: rgb(38, 50, 56); stroke-linecap: round; stroke-linejoin: round; transform-origin: 292.41px 356.85px;" id="el8xfph85sorj" class="animable"></line><line x1="239.66" y1="356.85" x2="258.74" y2="356.85" style="fill: none; stroke: rgb(38, 50, 56); stroke-linecap: round; stroke-linejoin: round; transform-origin: 249.2px 356.85px;" id="elkvnlz7hw1t" class="animable"></line><line x1="425.34" y1="362.54" x2="450.18" y2="362.54" style="fill: none; stroke: rgb(38, 50, 56); stroke-linecap: round; stroke-linejoin: round; transform-origin: 437.76px 362.54px;" id="elj59yyo9vkme" class="animable"></line><line x1="345.68" y1="362.54" x2="421.86" y2="362.54" style="fill: none; stroke: rgb(38, 50, 56); stroke-linecap: round; stroke-linejoin: round; transform-origin: 383.77px 362.54px;" id="ell3pfsjh2xof" class="animable"></line><line x1="294.15" y1="362.54" x2="341.57" y2="362.54" style="fill: none; stroke: rgb(38, 50, 56); stroke-linecap: round; stroke-linejoin: round; transform-origin: 317.86px 362.54px;" id="elkx1ig8nn0y8" class="animable"></line><line x1="239.66" y1="362.54" x2="290.99" y2="362.54" style="fill: none; stroke: rgb(38, 50, 56); stroke-linecap: round; stroke-linejoin: round; transform-origin: 265.325px 362.54px;" id="elkp6wkxzudic" class="animable"></line><line x1="388.98" y1="368.24" x2="450.18" y2="368.24" style="fill: none; stroke: rgb(38, 50, 56); stroke-linecap: round; stroke-linejoin: round; transform-origin: 419.58px 368.24px;" id="elehq0hpteja8" class="animable"></line><line x1="267.6" y1="368.24" x2="384.56" y2="368.24" style="fill: none; stroke: rgb(38, 50, 56); stroke-linecap: round; stroke-linejoin: round; transform-origin: 326.08px 368.24px;" id="elq66shgh1o9k" class="animable"></line><line x1="239.66" y1="368.24" x2="264.12" y2="368.24" style="fill: none; stroke: rgb(38, 50, 56); stroke-linecap: round; stroke-linejoin: round; transform-origin: 251.89px 368.24px;" id="elt7agwziiegp" class="animable"></line><line x1="241.86" y1="385.44" x2="268.27" y2="385.44" style="fill: none; stroke: rgb(38, 50, 56); stroke-linecap: round; stroke-linejoin: round; transform-origin: 255.065px 385.44px;" id="elnbez5ssiqua" class="animable"></line><line x1="372.43" y1="385.44" x2="398.84" y2="385.44" style="fill: none; stroke: rgb(38, 50, 56); stroke-linecap: round; stroke-linejoin: round; transform-origin: 385.635px 385.44px;" id="elbunep13hg2p" class="animable"></line><line x1="274.87" y1="385.44" x2="363.63" y2="385.44" style="fill: none; stroke: rgb(38, 50, 56); stroke-linecap: round; stroke-linejoin: round; transform-origin: 319.25px 385.44px;" id="elqsmraidndeh" class="animable"></line><line x1="406.17" y1="385.44" x2="449.45" y2="385.44" style="fill: none; stroke: rgb(38, 50, 56); stroke-linecap: round; stroke-linejoin: round; transform-origin: 427.81px 385.44px;" id="el6o1o1bvrpzg" class="animable"></line><path d="M245.16,207.31s4.08.94,5-3.77-2.83-2.2-2.83.31,1.26,5,6,1.26,3.45-3.14,6.28-.32.31,3.46,6,1.26,6-1.26,5.65.63-1.57.94,3.77-.94,7.85-3.46,7.22-1-2.83,3.14,1.25.32,6.6-11.93,3.14-5-4.71,6,.32,5,6.59-4.4,6.59-1.89-4.08,4.09,0,2.52,5.65-3.14,5.65-1.57-3.77,4.39,1.57,1.88,6.91-5.34,6.91-3.14-.95,1.57,0,2.2-.95-1.26,1.88-.32,1.57,2.83,5.65,1.26,3.77-3.77,6-1.57,0,5.34,6,2.51,7.53-1.25,9.42-.94a27.41,27.41,0,0,0,4.71.31c1.25,0,.94-1.25,4.08,0a12.49,12.49,0,0,0,6,1.26H355" style="fill: none; stroke: #FB8828; stroke-linecap: round; stroke-linejoin: round; transform-origin: 300.08px 202.79px;" id="elawzj7n9njs" class="animable"></path><path d="M374.18,207.62a43.47,43.47,0,0,0,4.39-2.2c2.83-1.57,10.05-6.9,10.36-3.45s-7.85,7.85-6.9,4.08,6.59-1.88,10.67-.31,5-.32,10.05-.32,4.39,1.57,6.9,2.2,1.57,0,6-1.88,1.25-11-1.57-4.71-3.77,8.79,2.82,5.65,4.71.63,5.65.63-.63.31,3.14-1.26-.94.63,1.89,1.26,4.39-2.52,6.9-3.46,2.83,1.89,2.83,1.89h2.51" style="fill: none; stroke: #FB8828; stroke-linecap: round; stroke-linejoin: round; transform-origin: 407px 203.441px;" id="el7gnss0j7e1w" class="animable"></path><path d="M243.27,147s1.57-.63,4.08-4.39-1.57-5-2.51-.94-3.14,8.79,3.77,5.33,4.39-10,2.2-5-1.57,10.05,5,6.28,7.22-6,8.16-4.08-2.51,2.51,3.14,2.82,6.59-1.57,9.1-2.51,3.77,0,3.77,0a7.52,7.52,0,0,0,2.2.32c1.25,0,2.82-1,3.45,0s-6.28,2.19,1.89.94,10-6.6,10.67-2.51-5.65,7.53-5.65,3.76,3.77-7.53,9.73-4.08,5.65,4.4,8.79,5,8.16-2.82,8.16-2.82-.31.31,1.57,1.25,1.26.95,4.71,0,.63-.31,5.34-.94,6.9-.31,5,1.26-7.22-.63-.31-1.88,7.84.94,7.84,1.88,1.89,1.25,3.46.63a23.43,23.43,0,0,1,4.71-.95" style="fill: none; stroke: #FB8828; stroke-linecap: round; stroke-linejoin: round; transform-origin: 297.405px 144.372px;" id="elbn08pgilfrb" class="animable"></path><path d="M251.43,128.51a48.59,48.59,0,0,0,7.44-1.85c2.07-.73,4-1.69,4.81-2.86,2.19-3.14-4.4-2.2-8.48,1.89s2.51,4.39,11,1.57,8.16-10.05,2.51-4.71-3.45,6.59,5.34,4.71,19.77-4.09,16.32-1-4.39,1.57,1.57.32,9.73-4.08,8.79-1.89-3.45,5,1.26,2.83,4.08,0,4.08,0c8.47-.94,13.18-11.62,7.22-7.85s-6,8.79-.63,8.48,10.36-5.34,7.85-2.83-6.59,4.4,2.19,2.2,11.62-6.91,11-3.77-.94,2.83,2.2,2.83,8.79-4.4,6.91-1.26-2.83,3.45,0,2.83,6.9-2.83,8.16-2.83-2.51,3.45,1.25,3.14,11.62-5,11.62-5" style="fill: none; stroke: #FB8828; stroke-linecap: round; stroke-linejoin: round; transform-origin: 307.635px 123.991px;" id="elm8ck35pk44g" class="animable"></path><path d="M355,123.49s7.85,5.33,9.73,5.33" style="fill: none; stroke: #FB8828; stroke-linecap: round; stroke-linejoin: round; transform-origin: 359.865px 126.155px;" id="elpuuljnjsjj" class="animable"></path><polyline points="322.48 238.78 323.41 243.14 333.06 231.63" style="fill: none; stroke: #FB8828; stroke-linecap: round; stroke-linejoin: round; transform-origin: 327.77px 237.385px;" id="elphahyc79g8n" class="animable"></polyline></g><g id="freepik--Character--inject-1" class="animable" style="transform-origin: 164.018px 299.241px;"><path d="M215.77,428.7l7.86,7.66s17.94,6.65,18.75,7.86,0,4.64,0,4.64H201.06l1.09-16.46Z" style="fill: rgb(255, 255, 255); stroke: rgb(38, 50, 56); stroke-linecap: round; stroke-linejoin: round; transform-origin: 221.9px 438.78px;" id="el6rzmopmxkyn" class="animable"></path><path d="M242.73,446.24H201.24l-.18,2.62h41.32A15.43,15.43,0,0,0,242.73,446.24Z" style="fill: rgb(255, 255, 255); stroke: rgb(38, 50, 56); stroke-linecap: round; stroke-linejoin: round; transform-origin: 221.895px 447.55px;" id="elm4tdy4ql6xs" class="animable"></path><path d="M130.87,297.21l5.67,67S132,404.56,132,408.56s-2,17-2,17l13.67,1.67,18.23-69,2.67-28,22.33,50.33,15.28,51.86,13.62-3.7-10.56-66.49-19.59-62.67-1.41-7.33-53.34.66Z" style="fill: rgb(38, 50, 56); stroke: rgb(38, 50, 56); stroke-linecap: round; stroke-linejoin: round; transform-origin: 172.9px 362.325px;" id="el8wmweahbeol" class="animable"></path><path d="M130,425.56l-4,10.92s-7.45,8.66-6.85,10.28a3.34,3.34,0,0,0,2,2h18.54a2.38,2.38,0,0,0,1.81-2,25.51,25.51,0,0,0,.4-4.44l1.75-15.09Z" style="fill: rgb(255, 255, 255); stroke: rgb(38, 50, 56); stroke-linecap: round; stroke-linejoin: round; transform-origin: 131.383px 437.16px;" id="elkjj1mm5a8ng" class="animable"></path><path d="M141.49,446.76q.09-.39.15-.81H119.21a1.36,1.36,0,0,0-.09.81,3.34,3.34,0,0,0,2,2h18.54A2.38,2.38,0,0,0,141.49,446.76Z" style="fill: rgb(255, 255, 255); stroke: rgb(38, 50, 56); stroke-linecap: round; stroke-linejoin: round; transform-origin: 130.367px 447.355px;" id="eldmum1tkpqsu" class="animable"></path><path d="M149.87,201.29s-17.5,1-22.75,4.5-30.75,24.5-30.75,24.5l1.31,21.84,28.19-20.34,4,70.5,55.75-2.75-1.25-39.25-.75-1.25s18,18.5,24.75,18,8.25-11.75,3.25-18.75-12.5-17-17.75-24.5-5.25-18.5-13-23.75-21.25-8.25-21.25-8.25Z" style="fill: #FB8828; stroke: rgb(38, 50, 56); stroke-linecap: round; stroke-linejoin: round; transform-origin: 155.475px 251.79px;" id="elj5q5w0e7ch" class="animable"></path><line x1="184.37" y1="260.29" x2="183.28" y2="237.72" style="fill: rgb(255, 255, 255); stroke: rgb(38, 50, 56); stroke-linecap: round; stroke-linejoin: round; transform-origin: 183.825px 249.005px;" id="elrpd5wvw4ka" class="animable"></line><line x1="186.85" y1="246.71" x2="187.49" y2="242.84" style="fill: rgb(255, 255, 255); stroke: rgb(38, 50, 56); stroke-linecap: round; stroke-linejoin: round; transform-origin: 187.17px 244.775px;" id="elwdjr8z7zak" class="animable"></line><line x1="184.78" y1="259.11" x2="186.39" y2="249.49" style="fill: rgb(255, 255, 255); stroke: rgb(38, 50, 56); stroke-linecap: round; stroke-linejoin: round; transform-origin: 185.585px 254.3px;" id="elsus401vr5hd" class="animable"></line><line x1="161.49" y1="273.53" x2="164" y2="276.27" style="fill: rgb(255, 255, 255); stroke: rgb(38, 50, 56); stroke-linecap: round; stroke-linejoin: round; transform-origin: 162.745px 274.9px;" id="ela8c7af5n54b" class="animable"></line><line x1="134.49" y1="244.05" x2="159.91" y2="271.8" style="fill: rgb(255, 255, 255); stroke: rgb(38, 50, 56); stroke-linecap: round; stroke-linejoin: round; transform-origin: 147.2px 257.925px;" id="el5tpnh71rndf" class="animable"></line><line x1="143.62" y1="262.11" x2="153.46" y2="271.76" style="fill: rgb(255, 255, 255); stroke: rgb(38, 50, 56); stroke-linecap: round; stroke-linejoin: round; transform-origin: 148.54px 266.935px;" id="elj7luiulmpxb" class="animable"></line><line x1="138.7" y1="257.3" x2="141.53" y2="260.07" style="fill: rgb(255, 255, 255); stroke: rgb(38, 50, 56); stroke-linecap: round; stroke-linejoin: round; transform-origin: 140.115px 258.685px;" id="el3ha1va6fn9e" class="animable"></line><polyline points="134.19 226.28 125.87 231.79 133.89 231.1" style="fill: none; stroke: rgb(38, 50, 56); stroke-linecap: round; stroke-linejoin: round; transform-origin: 130.03px 229.035px;" id="elcwd2j554mcw" class="animable"></polyline><path d="M148.14,180.9a87.73,87.73,0,0,1,.9,11.52,82.29,82.29,0,0,1-.9,11.29s11.29,17.17,13.32,18.52,3.39-4.52,3.39-7,.23-9.71.23-9.71v-8.13Z" style="fill: rgb(176, 176, 176); stroke: rgb(38, 50, 56); stroke-linecap: round; stroke-linejoin: round; transform-origin: 156.61px 201.665px;" id="el59d3ofixv5r" class="animable"></path><path d="M165,206.63c0-.68,0-1.11,0-1.11v-8.13l-3.84-3.73-9.37-3.79Z" style="fill: rgb(38, 50, 56); stroke: rgb(38, 50, 56); stroke-linecap: round; stroke-linejoin: round; transform-origin: 158.395px 198.25px;" id="elbmfuvpwliaq" class="animable"></path><path d="M175.69,158.31s2.71,8.81,2.94,12.42-1.81,6.33-1.81,7.46,3.16,5.64,3.16,7.23-3.84,3.61-3.84,3.61-1.58,8.36-5.64,11.07-13.33-3.84-16.94-7.23a21.74,21.74,0,0,1-6.33-10.16c-1.13-3.62.23-12,2.49-18.75a15.36,15.36,0,0,1,12.42-10.84C167.33,152.21,175,155.15,175.69,158.31Z" style="fill: rgb(176, 176, 176); stroke: rgb(38, 50, 56); stroke-linecap: round; stroke-linejoin: round; transform-origin: 163.402px 176.847px;" id="elqvrs6cm0tiq" class="animable"></path><path d="M172.3,179.66c0,1.06-.35,1.92-.79,1.92s-.79-.86-.79-1.92.36-1.92.79-1.92S172.3,178.6,172.3,179.66Z" style="fill: rgb(38, 50, 56); transform-origin: 171.51px 179.66px;" id="elspq391hlrwm" class="animable"></path><path d="M170,175.7s3.17-1.58,5,.46" style="fill: none; stroke: rgb(38, 50, 56); stroke-linecap: round; stroke-linejoin: round; transform-origin: 172.5px 175.638px;" id="elnvqcgr4cn2q" class="animable"></path><path d="M171.85,192.42s-4.74-1.58-5-5" style="fill: none; stroke: rgb(38, 50, 56); stroke-linecap: round; stroke-linejoin: round; transform-origin: 169.35px 189.92px;" id="elczxcmjnu8h8" class="animable"></path><path d="M149,180.07s4.29.68,4.74-1.58-2.26-2.71.68-4.74,5-2,5.87-3.39-.36-3.54,1.22-7.15,3.48-2.68,8-2a20.45,20.45,0,0,1,7.49,2.6s2.78-5.88-.16-9.27-12.27-6.83-22.66-3.67-13.54,10.68-14.44,18.81S142,182.33,145,183.23,149,180.07,149,180.07Z" style="fill: rgb(38, 50, 56); stroke: rgb(38, 50, 56); stroke-linecap: round; stroke-linejoin: round; transform-origin: 158.887px 166.491px;" id="el6lbph5e3xo" class="animable"></path><path d="M151.3,179.54s-2.71-8.35-5-4.06-1.13,7.9,1.13,9.26a2.07,2.07,0,0,0,3.16-1.13" style="fill: rgb(176, 176, 176); stroke: rgb(38, 50, 56); stroke-linecap: round; stroke-linejoin: round; transform-origin: 148.177px 179.679px;" id="elfigyk03mdlb" class="animable"></path><path d="M201.22,265.08c2.88-5.29,15.63-20.86,15.63-20.86l8.31,4s-6.29,22.92-9.31,26.19-6.34,4.38-9.87,1.86" style="fill: rgb(176, 176, 176); stroke: rgb(38, 50, 56); stroke-linecap: round; stroke-linejoin: round; transform-origin: 213.19px 260.936px;" id="elagawnszup47" class="animable"></path><path d="M206.16,276.12a7.9,7.9,0,0,0,9.87-1.86c.91-1,2.12-3.77,3.36-7.16a13,13,0,0,1-14.6-7.32,34.69,34.69,0,0,0-3.87,6.17c-.1.31.73,4.14.68,4.42" style="fill: #FB8828; stroke: rgb(38, 50, 56); stroke-linecap: round; stroke-linejoin: round; transform-origin: 210.151px 268.439px;" id="elpbq0lq4y4ll" class="animable"></path><path d="M300.72,279.21a1.44,1.44,0,0,1-.57-.11l-10.67-4.43a1.5,1.5,0,1,1,1.15-2.77l10.67,4.43a1.5,1.5,0,0,1-.58,2.88Z" style="fill: rgb(255, 255, 255); stroke: rgb(38, 50, 56); stroke-linecap: round; stroke-linejoin: round; transform-origin: 295.368px 275.491px;" id="eluv2u4hdkeid" class="animable"></path><path d="M267.41,271.45,30.25,165a7.51,7.51,0,0,1-3.77-9.92h0a7.5,7.5,0,0,1,9.91-3.77L273.55,257.76Z" style="fill: rgb(255, 255, 255); stroke: rgb(38, 50, 56); stroke-linecap: round; stroke-linejoin: round; transform-origin: 149.686px 211.052px;" id="el1mzriefkz4x" class="animable"></path><path d="M62.44,163l-26-11.69A7.5,7.5,0,0,0,30.25,165l25.4,11.48Z" style="fill: rgb(255, 255, 255); stroke: rgb(38, 50, 56); stroke-linecap: round; stroke-linejoin: round; transform-origin: 44.1381px 163.562px;" id="ellgx091gfxc" class="animable"></path><polygon points="273.55 257.76 297.29 274.02 295.81 277.18 267.41 271.45 273.55 257.76" style="fill: rgb(255, 255, 255); stroke: rgb(38, 50, 56); stroke-linecap: round; stroke-linejoin: round; transform-origin: 282.35px 267.47px;" id="ellfy2zh3lxu" class="animable"></polygon><path d="M56.14,160.19l-19.75-8.86A7.5,7.5,0,0,0,30.25,165l18.92,8.49Z" style="fill: #FB8828; stroke: rgb(38, 50, 56); stroke-linecap: round; stroke-linejoin: round; transform-origin: 41.1298px 162.145px;" id="elh2r3hvk357w" class="animable"></path><path d="M80.12,175.79s-2,10.75-.5,12.75,9.75,9.5,9.75,9.5-3.25,43.75-2.5,47.75,9.25,7,12,6.25,4.75-3.75,7.25-9.25-8.75-44-8.75-45.75-5.25-15.25-5.25-15.25,4.25-3,5-4-3-.25-3.75-.25a41.65,41.65,0,0,1-7.25-1.5C85.12,175.54,80.12,175.79,80.12,175.79Z" style="fill: rgb(176, 176, 176); stroke: rgb(38, 50, 56); stroke-linecap: round; stroke-linejoin: round; transform-origin: 92.7723px 213.941px;" id="el307prr50247" class="animable"></path><path d="M92.22,177.48s-3.54.89-3.41,1.77.13,6.45.13,6.45" style="fill: rgb(255, 255, 255); stroke: rgb(38, 50, 56); stroke-linecap: round; stroke-linejoin: round; transform-origin: 90.5133px 181.59px;" id="elqb6rhzb6s6d" class="animable"></path><path d="M86.79,176.6s-3-.13-3,1.52v6.95" style="fill: rgb(255, 255, 255); stroke: rgb(38, 50, 56); stroke-linecap: round; stroke-linejoin: round; transform-origin: 85.29px 180.834px;" id="elyju4k0mxoz7" class="animable"></path><line x1="80.08" y1="176.47" x2="80.59" y2="185.07" style="fill: rgb(255, 255, 255); stroke: rgb(38, 50, 56); stroke-linecap: round; stroke-linejoin: round; transform-origin: 80.335px 180.77px;" id="eln01da78trrp" class="animable"></line><path d="M98.87,252c2.75-.75,4.75-3.75,7.25-9.25.95-2.07-.07-8.84-1.69-16.56a18.75,18.75,0,0,1-17.05,2c-.49,8.59-.8,16.06-.51,17.61C87.62,249.79,96.12,252.79,98.87,252Z" style="fill: #FB8828; stroke: rgb(38, 50, 56); stroke-linecap: round; stroke-linejoin: round; transform-origin: 96.6219px 239.158px;" id="el52ou4reqh2e" class="animable"></path><path d="M216.76,232.24a5.53,5.53,0,0,1,3.71-1.3c2,.19,2.41,3.16,2.22,5.75s-3,3.16-3.34,1.49-.74-4.27-.74-4.27Z" style="fill: rgb(176, 176, 176); stroke: rgb(38, 50, 56); stroke-linecap: round; stroke-linejoin: round; transform-origin: 219.746px 235.032px;" id="elvq29nypvjf" class="animable"></path><path d="M222.32,232.06a2.94,2.94,0,0,1,3.53,1.67c1.11,2.41-.19,5.56-1.49,5.75s-1.67-2.79-1.67-2.79Z" style="fill: rgb(176, 176, 176); stroke: rgb(38, 50, 56); stroke-linecap: round; stroke-linejoin: round; transform-origin: 224.295px 235.715px;" id="el04e9kw5lzjs9" class="animable"></path><path d="M225.85,233.73a1.8,1.8,0,0,1,2.59,1.29c.75,2.23,1.49,5-.18,5s-2.23-3-2.23-3Z" style="fill: rgb(176, 176, 176); stroke: rgb(38, 50, 56); stroke-linecap: round; stroke-linejoin: round; transform-origin: 227.56px 236.777px;" id="elfaiz15cjkj7" class="animable"></path><path d="M228.44,235s2.42-.18,3,1.3,1.67,4.27-.37,4.27c-.55,0-1.85-2.6-1.85-2.6Z" style="fill: rgb(176, 176, 176); stroke: rgb(38, 50, 56); stroke-linecap: round; stroke-linejoin: round; transform-origin: 230.348px 237.782px;" id="elc6frq1kmasl" class="animable"></path></g><defs>     <filter id="active" height="200%">         <feMorphology in="SourceAlpha" result="DILATED" operator="dilate" radius="2"></feMorphology>                <feFlood flood-color="#32DFEC" flood-opacity="1" result="PINK"></feFlood>        <feComposite in="PINK" in2="DILATED" operator="in" result="OUTLINE"></feComposite>        <feMerge>            <feMergeNode in="OUTLINE"></feMergeNode>            <feMergeNode in="SourceGraphic"></feMergeNode>        </feMerge>    </filter>    <filter id="hover" height="200%">        <feMorphology in="SourceAlpha" result="DILATED" operator="dilate" radius="2"></feMorphology>                <feFlood flood-color="#ff0000" flood-opacity="0.5" result="PINK"></feFlood>        <feComposite in="PINK" in2="DILATED" operator="in" result="OUTLINE"></feComposite>        <feMerge>            <feMergeNode in="OUTLINE"></feMergeNode>            <feMergeNode in="SourceGraphic"></feMergeNode>        </feMerge>            <feColorMatrix type="matrix" values="0   0   0   0   0                0   1   0   0   0                0   0   0   0   0                0   0   0   1   0 "></feColorMatrix>    </filter></defs></svg>
